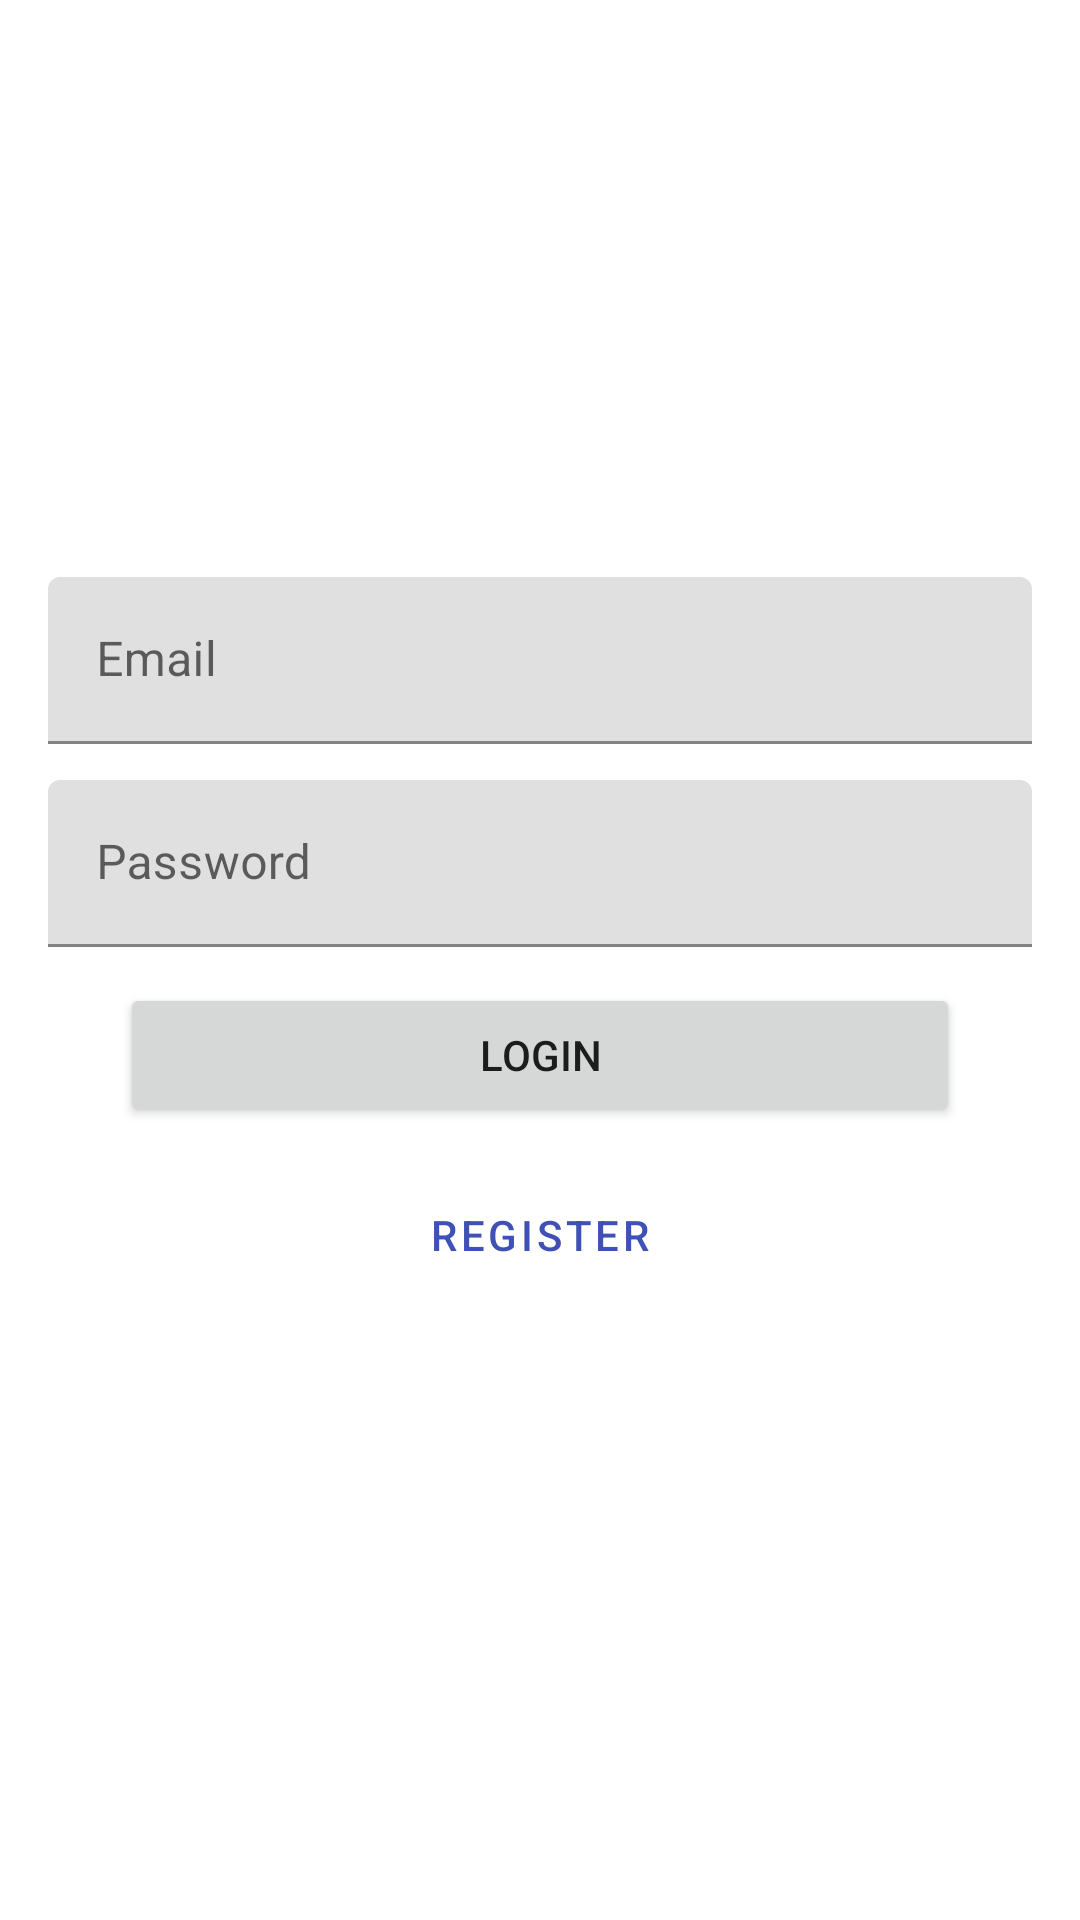

The Android layout XML behind this screen, and the referenced resources:
<!-- AndroidManifest.xml: application theme Theme.QuizGame -->
<!-- res/layout/activity_login.xml -->
<?xml version="1.0" encoding="utf-8"?>
<ScrollView xmlns:android="http://schemas.android.com/apk/res/android"
    xmlns:tools="http://schemas.android.com/tools"
    android:layout_width="match_parent"
    android:layout_height="match_parent"
    tools:context=".Activities.LoginActivity">

    <LinearLayout
        android:layout_width="match_parent"
        android:layout_height="wrap_content"
        android:layout_gravity="center_vertical"
        android:orientation="vertical"
        android:padding="@dimen/activity_padding">

        <com.google.android.material.textfield.TextInputLayout
            android:layout_width="match_parent"
            android:layout_height="wrap_content"
            android:layout_marginBottom="@dimen/view_generic_vertical_margin"
            android:hint="@string/hint_email">

            <com.google.android.material.textfield.TextInputEditText
                android:id="@+id/text_field_email"
                android:layout_width="match_parent"
                android:layout_height="wrap_content"
                android:inputType="textEmailAddress" />

        </com.google.android.material.textfield.TextInputLayout>

        <com.google.android.material.textfield.TextInputLayout
            android:layout_width="match_parent"
            android:layout_height="wrap_content"
            android:layout_marginBottom="@dimen/view_generic_vertical_margin"
            android:hint="@string/hint_password">

            <com.google.android.material.textfield.TextInputEditText
                android:id="@+id/text_field_password"
                android:layout_width="match_parent"
                android:layout_height="wrap_content"
                android:inputType="textPassword" />

        </com.google.android.material.textfield.TextInputLayout>

        <Button
            android:id="@+id/button_login"
            android:layout_width="match_parent"
            android:layout_height="wrap_content"
            android:layout_marginHorizontal="@dimen/button_horizontal_margin"
            android:layout_marginBottom="@dimen/view_generic_vertical_margin"
            android:text="@string/button_login" />

        <Button
            android:id="@+id/button_register"
            style="?attr/materialButtonOutlinedStyle"
            android:layout_width="match_parent"
            android:layout_height="wrap_content"
            android:layout_marginHorizontal="@dimen/button_horizontal_margin"
            android:layout_marginBottom="@dimen/view_generic_vertical_margin"
            android:text="@string/button_register" />

    </LinearLayout>

</ScrollView>
<!-- resources referenced by this layout -->
<resources>
  <dimen name="activity_padding">16dp</dimen>
  <dimen name="button_horizontal_margin">24dp</dimen>
  <dimen name="view_generic_vertical_margin">12dp</dimen>
  <string name="button_login">Login</string>
  <string name="button_register">Register</string>
  <string name="hint_email">Email</string>
  <string name="hint_password">Password</string>
  <style name="Theme.QuizGame" parent="Theme.MaterialComponents.Light.DarkActionBar">
  
          
          <item name="colorPrimary">@color/indigo_500</item>
          <item name="colorPrimaryVariant">@color/indigo_700</item>
          <item name="colorOnPrimary">@color/white</item>
  
          
          <item name="colorSecondary">@color/pink_200</item>
          <item name="colorSecondaryVariant">@color/pink_700</item>
          <item name="colorOnSecondary">@color/black</item>
  
          
          <item name="android:statusBarColor" tools:targetApi="l">?attr/colorPrimaryVariant</item>
  
      </style>
  <color name="indigo_500">#3f51b5</color>
  <color name="indigo_700">#303f9f</color>
  <color name="white">#FFFFFFFF</color>
  <color name="pink_200">#ff6090</color>
  <color name="pink_700">#b0003a</color>
  <color name="black">#FF000000</color>
</resources>
